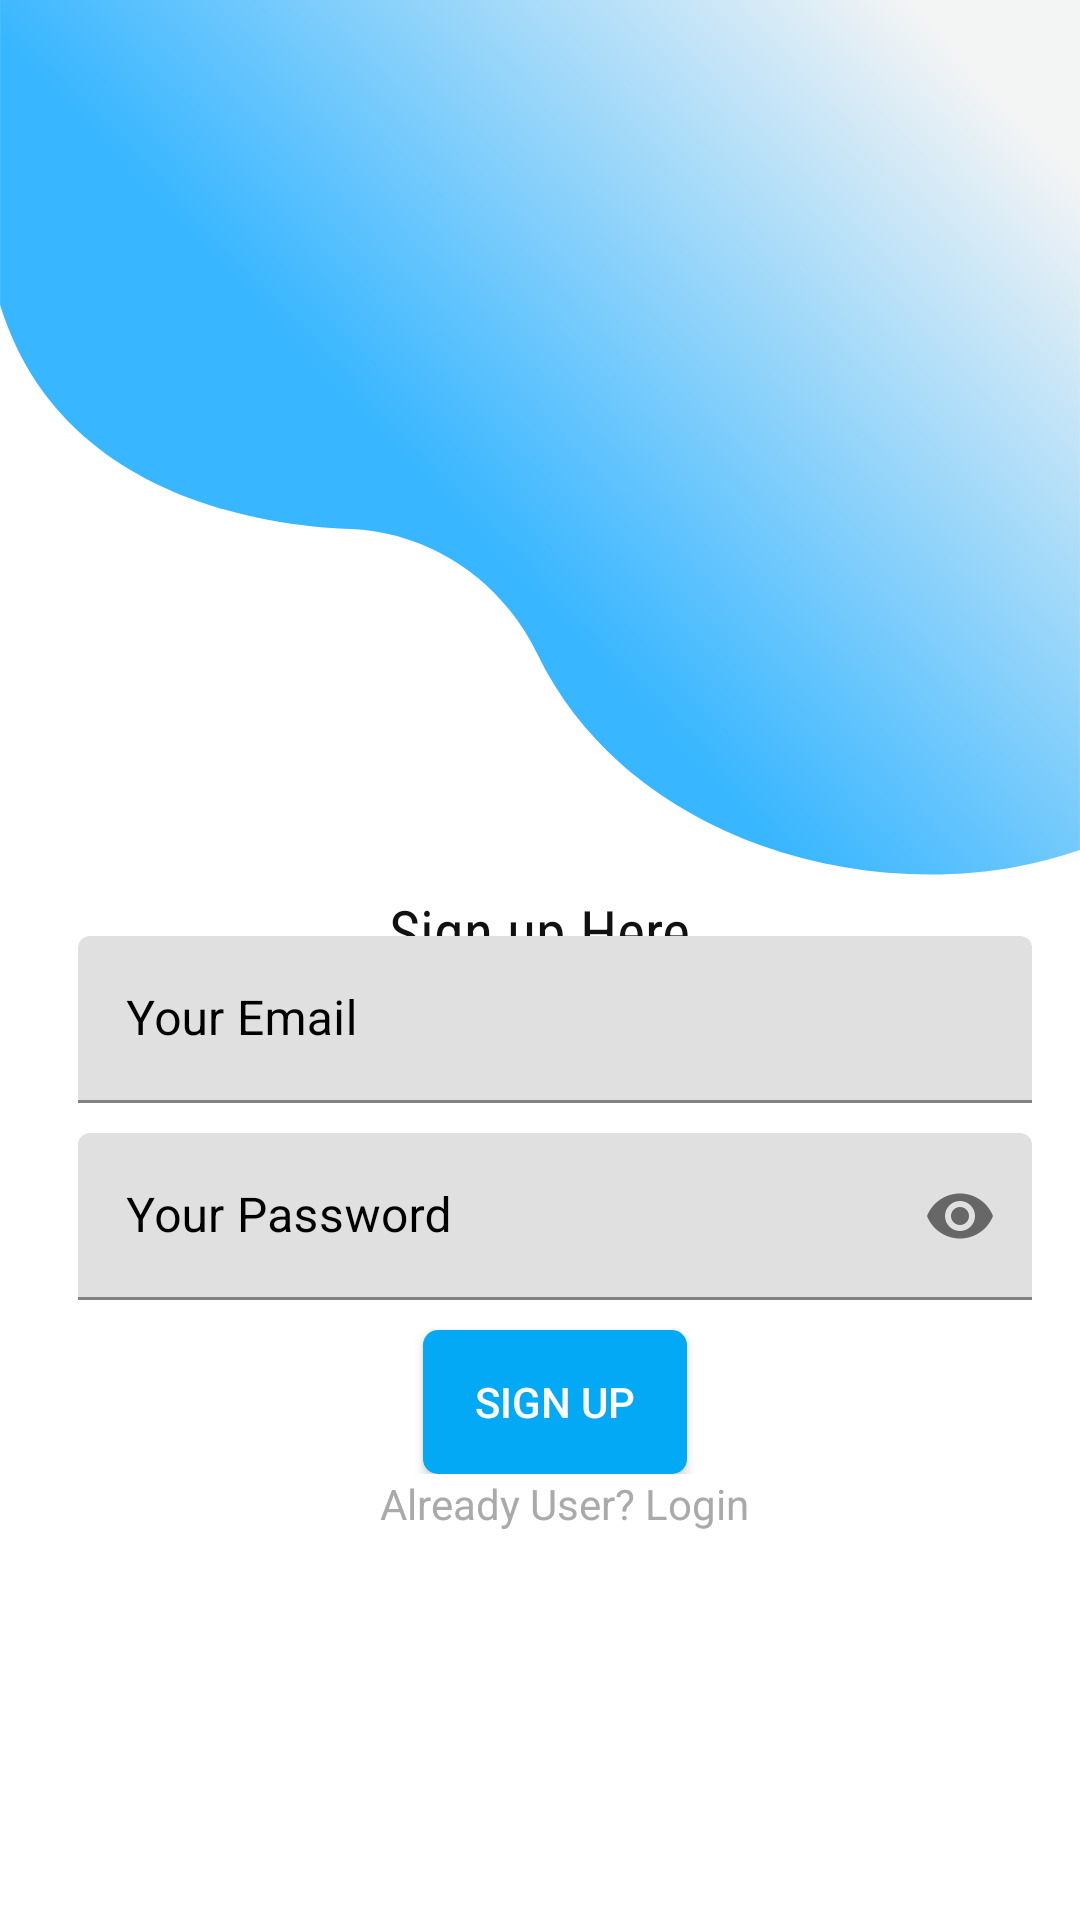

This screen was rendered from an Android layout file. Write that file and the resources it references.
<!-- AndroidManifest.xml: application theme Theme.STDIO9 -->
<!-- res/layout/activity_main.xml -->
<?xml version="1.0" encoding="utf-8"?>
<androidx.constraintlayout.widget.ConstraintLayout xmlns:android="http://schemas.android.com/apk/res/android"
    xmlns:app="http://schemas.android.com/apk/res-auto"
    xmlns:tools="http://schemas.android.com/tools"
    android:layout_width="match_parent"
    android:layout_height="match_parent"
    android:background="@drawable/background"
    tools:context=".MainActivity">

    <TextView
        android:id="@+id/textView"
        android:layout_width="wrap_content"
        android:layout_height="wrap_content"
        android:fontFamily="sans-serif-condensed"
        android:text="Sign up Here"
        android:textColor="@color/mattblack"
        android:layout_marginBottom="20dp"
        android:textSize="20sp"
        app:layout_constraintBottom_toBottomOf="parent"
        app:layout_constraintEnd_toEndOf="parent"
        app:layout_constraintStart_toStartOf="parent"
        app:layout_constraintTop_toTopOf="parent" />

    <LinearLayout
        android:id="@+id/linearLayout"
        android:layout_width="318dp"
        android:layout_height="wrap_content"
        android:orientation="vertical"
        app:layout_constraintBottom_toBottomOf="parent"
        app:layout_constraintEnd_toEndOf="parent"
        app:layout_constraintHorizontal_bias="0.623"
        app:layout_constraintStart_toStartOf="parent"
        app:layout_constraintTop_toTopOf="parent"
        app:layout_constraintVertical_bias="0.677">

        <com.google.android.material.textfield.TextInputLayout
            android:id="@+id/email"
            style="@style/ThemeOverlay.Material3.AutoCompleteTextView.OutlinedBox"
            android:layout_width="match_parent"
            android:layout_height="wrap_content"
            android:layout_marginBottom="10dp"
            android:elevation="4dp"
            android:hint="Your Email"
            android:textColorHint="@color/black">

            <androidx.appcompat.widget.AppCompatEditText
                android:layout_width="match_parent"
                android:layout_height="wrap_content"
                android:background="@drawable/bg_et"
                android:inputType="textEmailAddress" />

        </com.google.android.material.textfield.TextInputLayout>

        <com.google.android.material.textfield.TextInputLayout
            android:id="@+id/pwd"
            style="@style/ThemeOverlay.Material3.AutoCompleteTextView.OutlinedBox"
            android:layout_width="match_parent"
            android:layout_height="wrap_content"
            android:layout_marginBottom="10dp"
            android:elevation="4dp"
            android:hint="Your Password"
            android:textColorHint="@color/black"
            app:passwordToggleEnabled="true">

            <androidx.appcompat.widget.AppCompatEditText
                android:layout_width="match_parent"
                android:layout_height="wrap_content"
                android:background="@drawable/bg_et"
                android:inputType="textPassword" />

        </com.google.android.material.textfield.TextInputLayout>

        <androidx.appcompat.widget.AppCompatButton
            android:layout_width="wrap_content"
            android:layout_height="wrap_content"
            android:layout_gravity="center_horizontal"
            android:background="@drawable/btn_bg"
            android:elevation="4dp"
            android:onClick="signuphere"
            android:padding="10dp"
            android:text="Sign Up"
            android:textColor="@color/white" />


    </LinearLayout>

    <ProgressBar
        android:id="@+id/progressBar2"
        style="?android:attr/progressBarStyle"
        android:layout_width="wrap_content"
        android:layout_height="wrap_content"
        android:visibility="invisible"
        app:layout_constraintBottom_toBottomOf="parent"
        app:layout_constraintEnd_toEndOf="parent"
        app:layout_constraintHorizontal_bias="0.542"
        app:layout_constraintStart_toStartOf="parent"
        app:layout_constraintTop_toTopOf="parent"
        app:layout_constraintVertical_bias="0.881" />

    <TextView
        android:id="@+id/textView2"
        android:layout_width="wrap_content"
        android:layout_height="wrap_content"
        android:text="Already User? Login"
        android:onClick="gotosignin"
        android:textColor="@android:color/darker_gray"
        app:layout_constraintBottom_toBottomOf="parent"
        app:layout_constraintEnd_toEndOf="parent"
        app:layout_constraintHorizontal_bias="0.534"
        app:layout_constraintStart_toStartOf="parent"
        app:layout_constraintTop_toTopOf="parent"
        app:layout_constraintVertical_bias="0.792" />


</androidx.constraintlayout.widget.ConstraintLayout>
<!-- resources referenced by this layout -->
<resources>
  <color name="black">#FF000000</color>
  <color name="mattblack">#111111</color>
  <color name="white">#FFFFFFFF</color>
  <!-- drawable background: png bitmap (drawable-v24, 218190 bytes) -->
  <!-- drawable bg_et (drawable-night) -->
  <?xml version="1.0" encoding="utf-8"?>
  <shape xmlns:android="http://schemas.android.com/apk/res/android"
      android:shape="rectangle">
  
      <solid android:color="@color/mattblack"/>
      <corners android:radius="10dp"/>
  
  </shape>
  <!-- drawable btn_bg (drawable) -->
  <?xml version="1.0" encoding="utf-8"?>
  <shape xmlns:android="http://schemas.android.com/apk/res/android">
  
      <solid android:color="@color/appblue"/>
      <corners android:radius="5dp"/>
  
  
  </shape>
  <style name="Theme.STDIO9" parent="Theme.MaterialComponents.DayNight.DarkActionBar">
          
          <item name="colorPrimary">#03A9F4</item>
          <item name="colorPrimaryVariant">@color/appblue</item>
          <item name="colorOnPrimary">#505050</item>
  
          
          <item name="colorSecondary">@color/teal_200</item>
          <item name="colorSecondaryVariant">@color/teal_700</item>
          <item name="colorOnSecondary">@color/black</item>
          
          <item name="android:statusBarColor" tools:targetApi="l">?attr/colorPrimaryVariant</item>
          <item name="android:navigationBarColor">?attr/colorPrimaryVariant</item>
          
      </style>
  <color name="appblue">#03A9F4</color>
  <color name="teal_200">#FF03DAC5</color>
  <color name="teal_700">#FF018786</color>
</resources>
